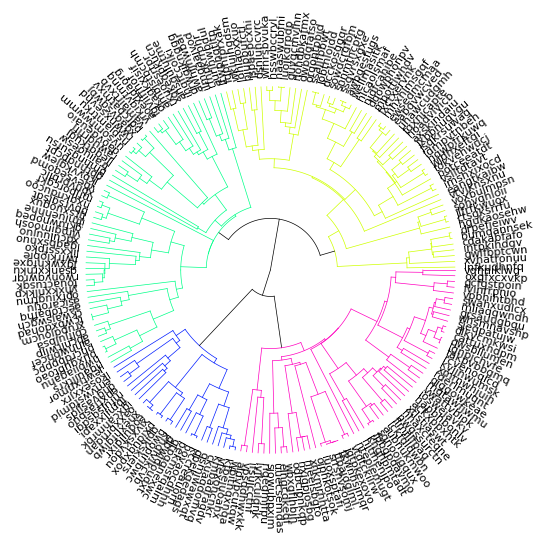
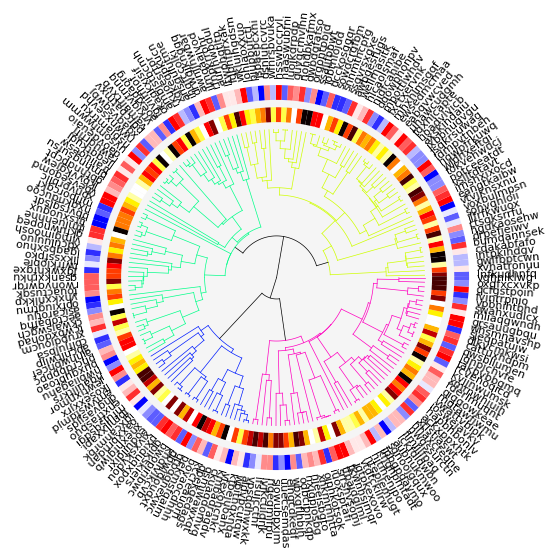
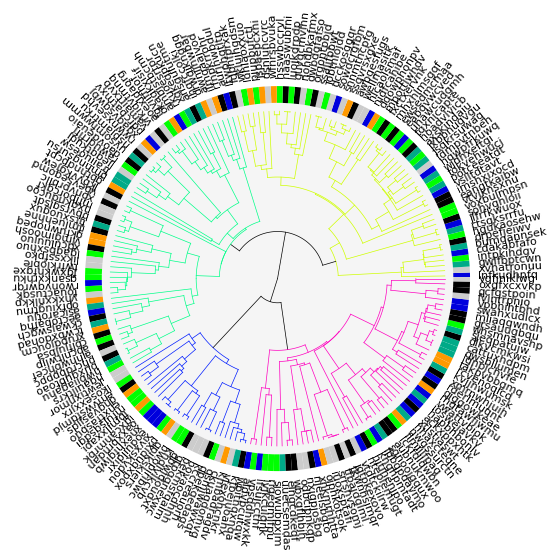
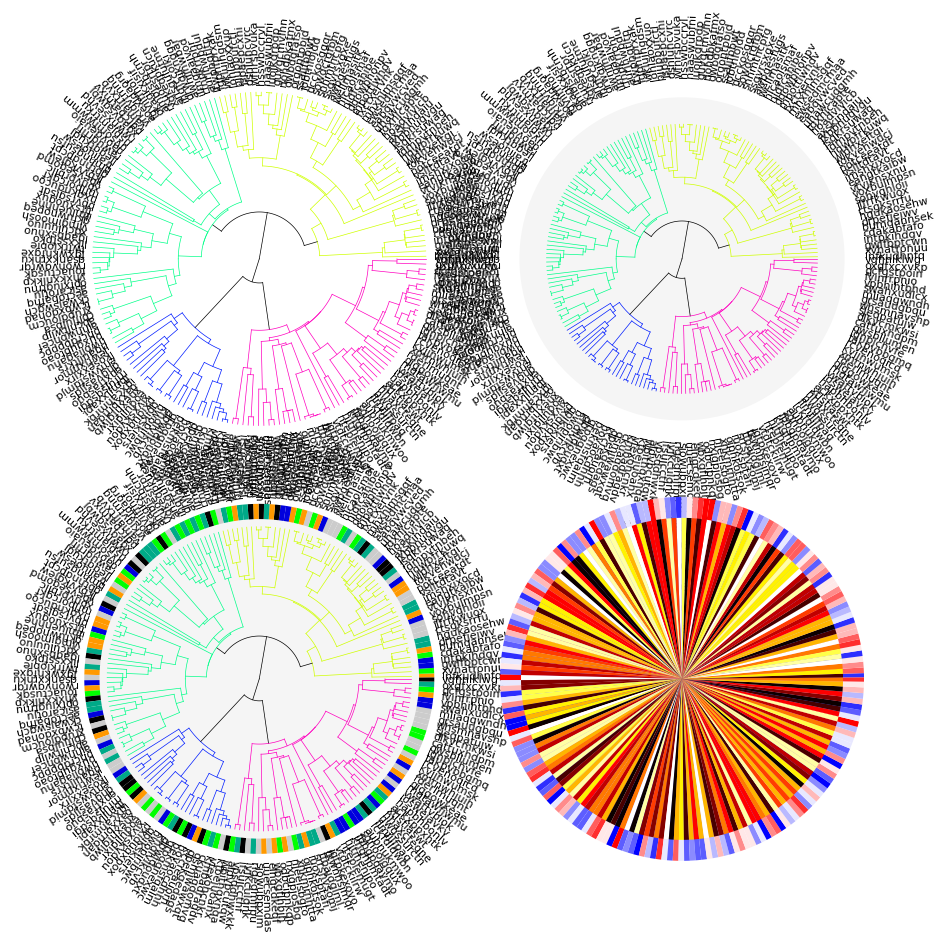

Python code for these plots, in order:
import scipy.cluster.hierarchy as sch
import matplotlib.pyplot as plt
from matplotlib.patches import Circle
import numpy as np
import matplotlib.cm as cm
from matplotlib.axes import Axes
import matplotlib
from matplotlib.lines import Line2D
#import seaborn as sns 
#sns.set_theme()

colormap_list=["nipy_spectral", "terrain","gist_rainbow","CMRmap","coolwarm","gnuplot","gist_stern","brg","rainbow"]

def radialTreee(Z2,fontsize=8,ax:Axes or None=None, pallete="gist_rainbow", addlabels=True,sample_classes=None,colorlabels=None,
         colorlabels_legend=None):
    """
    Drawing a radial dendrogram from a scipy dendrogram output.
    Parameters
    ----------
    Z2 : dictionary
        A dictionary returned by scipy.cluster.hierarchy.dendrogram
    addlabels: bool
        A bool to choose if labels are shown.
    fontsize : float
        A float to specify the font size
    ax : Axes or None:
        the ax where to plot the
    pallete : string
        Matlab colormap name.
    sample_classes : dict
        A dictionary that contains lists of sample subtypes or classes. These classes appear 
        as color labels of each leaf. Colormaps are automatically assigned. Not compatible 
        with options "colorlabels" and "colorlabels_legend".
        e.g., {"color1":["Class1","Class2","Class1","Class3", ....]} 
    colorlabels : dict
        A dictionary to set color labels to leaves. The key is the name of the color label. 
        The value is the list of RGB color codes, each corresponds to the color of a leaf. 
        e.g., {"color1":[[1,0,0,1], ....]}   
    colorlabels_legend : dict
        A nested dictionary to generate the legends of color labels. The key is the name of 
        the color label. The value is a dictionary that has two keys "colors" and "labels". 
        The value of "colors" is the list of RGB color codes, each corresponds to the class of a leaf. 
        e.g., {"color1":{"colors":[[1,0,0,1], ....], "labels":["label1","label2",...]}}   
    
    Returns
    -------
    Raises
    ------
    Notes
    -----
    References
    ----------
    See Also
    --------
    Examples
    --------
    """
    if ax is None:
        ax:Axes = plt.gca()
    linewidth=0.5
    R=1
    width=R*0.1
    space=R*0.05
    if colorlabels != None:
        offset=width*len(colorlabels)/R+space*(len(colorlabels)-1)/R+0.05
        print(offset)
    elif sample_classes != None:
        offset=width*len(sample_classes)/R+space*(len(sample_classes)-1)/R+0.05
        print(offset)
    else:
        offset=0
    
    xmax=np.amax(Z2['icoord'])
    ymax=np.amax(Z2['dcoord'])
    
    ucolors=sorted(set(Z2["color_list"]))
    #cmap = cm.gist_rainbow(np.linspace(0, 1, len(ucolors)))
    cmp=cm.get_cmap(pallete, len(ucolors))
    #print(cmp)
    if type(cmp) == matplotlib.colors.LinearSegmentedColormap:
        cmap = cmp(np.linspace(0, 1, len(ucolors)))
    else:
        cmap=cmp.colors
    
    i=0
    label_coords=[]
    for x, y, c in sorted(zip(Z2['icoord'], Z2['dcoord'],Z2["color_list"])):
    #x, y = Z2['icoord'][0], Z2['dcoord'][0]
        _color=cmap[ucolors.index(c)]
        if c=="C0": #np.abs(_xr1)<0.000000001 and np.abs(_yr1) <0.000000001:
            _color="black"
        
        # transforming original x coordinates into relative circumference positions and y into radius
        # the rightmost leaf is going to [1, 0] 
        r=R*(1-np.array(y)/ymax)
        _x=np.cos(2*np.pi*np.array([x[0],x[2]])/xmax) # transforming original x coordinates into x circumference positions
        _xr0=_x[0]*r[0]
        _xr1=_x[0]*r[1]
        _xr2=_x[1]*r[2]
        _xr3=_x[1]*r[3]
        _y=np.sin(2*np.pi*np.array([x[0],x[2]])/xmax) # transforming original x coordinates into y circumference positions
        _yr0=_y[0]*r[0]
        _yr1=_y[0]*r[1]
        _yr2=_y[1]*r[2]
        _yr3=_y[1]*r[3]
        #plt.scatter([_xr0, _xr1, _xr2, _xr3],[_yr0, _yr1, _yr2,_yr3], c="b")
        
        
        #if y[0]>0 and y[3]>0:
            #_color="black"
        #plotting radial lines
        ax.plot([_xr0, _xr1], [_yr0, _yr1], c=_color,linewidth=linewidth)
        ax.plot([_xr2, _xr3], [_yr2,_yr3], c=_color,linewidth=linewidth)
        
        #plotting circular links between nodes
        if _yr1> 0 and _yr2>0:
            link=np.sqrt(r[1]**2-np.linspace(_xr1, _xr2, 100)**2)
            ax.plot(np.linspace(_xr1, _xr2, 100), link, c=_color,linewidth=linewidth)
        elif _yr1 <0 and _yr2 <0:
            link=-np.sqrt(r[1]**2-np.linspace(_xr1, _xr2, 100)**2)
            
            ax.plot(np.linspace(_xr1, _xr2, 100), link, c=_color,linewidth=linewidth)
        elif _yr1> 0 and _yr2 < 0:
            _r=r[1]
            if _xr1 <0 or _xr2 <0:
                _r=-_r
            link=np.sqrt(r[1]**2-np.linspace(_xr1, _r, 100)**2)
            ax.plot(np.linspace(_xr1, _r, 100), link, c=_color,linewidth=linewidth)
            link=-np.sqrt(r[1]**2-np.linspace(_r, _xr2, 100)**2)
            ax.plot(np.linspace(_r, _xr2, 100), link, c=_color,linewidth=linewidth)
        
        #Calculating the x, y coordinates and rotation angles of labels
        
        if y[0]==0:
            label_coords.append([(1.05+offset)*_xr0, (1.05+offset)*_yr0,360*x[0]/xmax])
            #plt.text(1.05*_xr0, 1.05*_yr0, Z2['ivl'][i],{'va': 'center'},rotation_mode='anchor', rotation=360*x[0]/xmax)
            i+=1
        if y[3]==0:
            label_coords.append([(1.05+offset)*_xr3, (1.05+offset)*_yr3,360*x[2]/xmax])
            #plt.text(1.05*_xr3, 1.05*_yr3, Z2['ivl'][i],{'va': 'center'},rotation_mode='anchor', rotation=360*x[2]/xmax)
            i+=1
    

    if addlabels==True:
        assert len(Z2['ivl'])==len(label_coords), "Internal error, label numbers "+str(len(Z2['ivl'])) +" and "+str(len(label_coords))+" must be equal!" 
        
        #Adding labels
        for (_x, _y,_rot), label in zip(label_coords, Z2['ivl']):
            ax.text(_x, _y, label,{'va': 'center'},rotation_mode='anchor', rotation=_rot,fontsize=fontsize)
    
    
    
    if colorlabels != None:
        assert len(Z2['ivl'])==len(label_coords), "Internal error, label numbers "+str(len(Z2['ivl'])) +" and "+str(len(label_coords))+" must be equal!" 
        
        j=0
        outerrad=R*1.05+width*len(colorlabels)+space*(len(colorlabels)-1)
        print(outerrad)
        #sort_index=np.argsort(Z2['icoord'])
        #print(sort_index)
        intervals=[]
        for i in range(len(label_coords)):
            _xl,_yl,_rotl =label_coords[i-1]
            _x,_y,_rot =label_coords[i]
            if i==len(label_coords)-1:
                _xr,_yr,_rotr =label_coords[0]
            else:
                _xr,_yr,_rotr =label_coords[i+1]
            d=((_xr-_xl)**2+(_yr-_yl)**2)**0.5
            intervals.append(d)
        colorpos=intervals#np.ones([len(label_coords)])
        labelnames=[]
        for labelname, colorlist in colorlabels.items():
            colorlist=np.array(colorlist)[Z2['leaves']]
            outerrad=outerrad-width*j-space*j
            innerrad=outerrad-width
            patches, texts =plt.pie(colorpos, colors=colorlist,
                    radius=outerrad,
                    counterclock=True,
                    startangle=label_coords[0][2]*0.5)
            ax.add_patch(Circle((0,0),innerrad, fc='whitesmoke'))
            labelnames.append(labelname)
            j+=1
        
        if colorlabels_legend!=None:
            for i, labelname in enumerate(labelnames):
                print(colorlabels_legend[labelname]["colors"])
                colorlines=[]
                for c in colorlabels_legend[labelname]["colors"]:
                    colorlines.append(Line2D([0], [0], color=c, lw=4))
                leg=ax.legend(colorlines,
                           colorlabels_legend[labelname]["labels"],
                       bbox_to_anchor=(1.5+0.3*i, 1.0),
                       title=labelname)
                ax.add_artist(leg)   
    elif sample_classes!=None:
        assert len(Z2['ivl'])==len(label_coords), "Internal error, label numbers "+str(len(Z2['ivl'])) +" and "+str(len(label_coords))+" must be equal!" 
        
        j=0
        outerrad=R*1.05+width*len(sample_classes)+space*(len(sample_classes)-1)
        print(outerrad)
        #sort_index=np.argsort(Z2['icoord'])
        #print(sort_index)
        intervals=[]
        for i in range(len(label_coords)):
            _xl,_yl,_rotl =label_coords[i-1]
            _x,_y,_rot =label_coords[i]
            if i==len(label_coords)-1:
                _xr,_yr,_rotr =label_coords[0]
            else:
                _xr,_yr,_rotr =label_coords[i+1]
            d=((_xr-_xl)**2+(_yr-_yl)**2)**0.5
            intervals.append(d)
        colorpos=intervals#np.ones([len(label_coords)])
        labelnames=[]
        colorlabels_legend={}
        for labelname, colorlist in sample_classes.items():
            ucolors=sorted(list(np.unique(colorlist)))
            type_num=len(ucolors)
            _cmp=cm.get_cmap(colormap_list[j], type_num)
            _colorlist=[_cmp(ucolors.index(c)/(type_num-1)) for c in colorlist]
            _colorlist=np.array(_colorlist)[Z2['leaves']]
            outerrad=outerrad-width*j-space*j
            innerrad=outerrad-width
            patches, texts =ax.pie(colorpos, colors=_colorlist,
                    radius=outerrad,
                    counterclock=True,
                    startangle=label_coords[0][2]*0.5)
            ax.add_patch(Circle((0,0),innerrad, fc='whitesmoke'))
            labelnames.append(labelname)
            colorlabels_legend[labelname]={}
            colorlabels_legend[labelname]["colors"]=_cmp(np.linspace(0, 1, type_num))
            colorlabels_legend[labelname]["labels"]=ucolors
            j+=1
        
        if colorlabels_legend!=None:
            for i, labelname in enumerate(labelnames):
                print(colorlabels_legend[labelname]["colors"])
                colorlines=[]
                for c in colorlabels_legend[labelname]["colors"]:
                    colorlines.append(Line2D([0], [0], color=c, lw=4))
                leg=ax.legend(colorlines,
                           colorlabels_legend[labelname]["labels"],
                       bbox_to_anchor=(1.5+0.3*i, 1.0),
                       title=labelname)
                ax.add_artist(leg)
            #break
    ax.spines.right.set_visible(False)
    ax.spines.top.set_visible(False)
    ax.spines.left.set_visible(False)
    ax.spines.bottom.set_visible(False)
    ax.set_xticks([])
    ax.set_yticks([])
    if colorlabels!=None:
        maxr=R*1.05+width*len(colorlabels)+space*(len(colorlabels)-1)
    elif sample_classes !=None:
        maxr=R*1.05+width*len(sample_classes)+space*(len(sample_classes)-1)
    else:
        maxr=R*1.05
    ax.set_xlim(-maxr,maxr)
    ax.set_ylim(-maxr,maxr)
    return ax
    
def plot(Z2,fontsize=8,figsize=None, pallete="gist_rainbow", addlabels=True, show=True,sample_classes=None,colorlabels=None,
         colorlabels_legend=None):
    """
    Drawing a radial dendrogram from a scipy dendrogram output.
    Parameters
    ----------
    Z2 : dictionary
        A dictionary returned by scipy.cluster.hierarchy.dendrogram
    addlabels: bool
        A bool to choose if labels are shown.
    fontsize : float
        A float to specify the font size
    figsize : [x, y] array-like
        1D array-like of floats to specify the figure size
    pallete : string
        Matlab colormap name.
    sample_classes : dict
        A dictionary that contains lists of sample subtypes or classes. These classes appear 
        as color labels of each leaf. Colormaps are automatically assigned. Not compatible 
        with options "colorlabels" and "colorlabels_legend".
        e.g., {"color1":["Class1","Class2","Class1","Class3", ....]} 
    colorlabels : dict
        A dictionary to set color labels to leaves. The key is the name of the color label. 
        The value is the list of RGB color codes, each corresponds to the color of a leaf. 
        e.g., {"color1":[[1,0,0,1], ....]}   
    colorlabels_legend : dict
        A nested dictionary to generate the legends of color labels. The key is the name of 
        the color label. The value is a dictionary that has two keys "colors" and "labels". 
        The value of "colors" is the list of RGB color codes, each corresponds to the class of a leaf. 
        e.g., {"color1":{"colors":[[1,0,0,1], ....], "labels":["label1","label2",...]}}   
    
    Returns
    -------
    Raises
    ------
    Notes
    -----
    References
    ----------
    See Also
    --------
    Examples
    --------
    """
    
    plt.rcParams['font.family']= 'sans-serif'
    plt.rcParams['font.sans-serif'] = ['Arial']
    plt.rcParams['svg.fonttype'] = 'none'
    
    if figsize==None and colorlabels != None:
        figsize=[10,5]
    elif figsize==None and sample_classes != None:
        figsize=[10,5]
    elif figsize==None :
        figsize=[5,5]
    fig, ax=plt.subplots(figsize=figsize)
    ax = radialTreee(Z2,fontsize=fontsize,ax=ax, pallete=pallete, addlabels=addlabels,sample_classes=sample_classes,colorlabels=colorlabels,
         colorlabels_legend=colorlabels_legend)

    if show==True:
        fig.show()
    else:
        return ax
    

def mat_plot(mat):
    #Take a matrix data instead of a dendrogram data, calculate dendrogram and draw a circular dendrogram
    pass 

def pandas_plot(df):
    
    pass


def _test_1(Z2):
    #optionally leaves can be labeled by colors
    type_num=12
    _cmp=cm.get_cmap("bwr", type_num)
    _cmp2=cm.get_cmap("hot", type_num)
    colors_dict={"example_color":_cmp(np.random.rand(numleaf)),
                    "example_color2":_cmp2(np.random.rand(numleaf))}
    colors_legends={"example_color":{"colors":_cmp(np.linspace(0, 1, type_num)),
                                        "labels": ["ex1_"+str(i+1) for i in range(type_num)]},
                    "example_color2":{"colors":_cmp2(np.linspace(0, 1, type_num)),
                                        "labels": ["ex2_"+str(i+1) for i in range(type_num)]}}
    #fig = pylab.figure(figsize=(8,8))
    
    # Compute and plot the dendrogram.
    #ax2 = fig.add_axes([0.3,0.71,0.6,0.2])
    
    fig, ax = plt.subplots(figsize=(10,5))
    #plot(Z2, colorlabels=colors_dict,colorlabels_legend=colors_legends,show=True)
    radialTreee(Z2,ax=ax,  colorlabels=colors_dict,colorlabels_legend=colors_legends)
    fig.show()

def _test_2(Z2):
    type_num=6
    type_list=["ex"+str(i) for i in range(type_num)]
    sample_classes={"example_color": [np.random.choice(type_list) for i in range(numleaf)]}
    fig, ax = plt.subplots(figsize=(10,5))
    radialTreee(Z2,ax=ax, sample_classes=sample_classes)
    fig.show()
    #plot(Z2, sample_classes=sample_classes,show=True)

def _test_3(Z2):
    fig, ax = plt.subplots(2,2, figsize=(10,10))
    ax = ax.flatten()
    #no arguments
    radialTreee(Z2,ax=ax[0])
    ax[0].set_aspect(1)

    type_num=12
    _cmp=cm.get_cmap("bwr", type_num)
    _cmp2=cm.get_cmap("hot", type_num)
    colors_dict={"example_color":_cmp(np.random.rand(numleaf)),
                    "example_color2":_cmp2(np.random.rand(numleaf))}
    colors_legends={"example_color":{"colors":_cmp(np.linspace(0, 1, type_num)),
                                        "labels": ["ex1_"+str(i+1) for i in range(type_num)]},
                    "example_color2":{"colors":_cmp2(np.linspace(0, 1, type_num)),
                                        "labels": ["ex2_"+str(i+1) for i in range(type_num)]}}
    #fig = pylab.figure(figsize=(8,8))
    
    # Compute and plot the dendrogram.
    #ax2 = fig.add_axes([0.3,0.71,0.6,0.2])
    
    #like in test_1
    radialTreee(Z2,ax=ax[1], colorlabels=colors_dict,colorlabels_legend=colors_legends)


    type_num=6
    type_list=["ex"+str(i) for i in range(type_num)]
    sample_classes={"example_color": [np.random.choice(type_list) for i in range(numleaf)]}
    radialTreee(Z2,ax=ax[2], sample_classes=sample_classes)
    fig.show()

if __name__=="__main__":
    # Generate random features and distance matrix.
    test=[0,1,2,3]
    np.random.seed(1)
    numleaf=200
    _alphabets=[chr(i) for i in range(97, 97+24)]
    labels=sorted(["".join(list(np.random.choice(_alphabets, 10))) for i in range(numleaf)])
    x = np.random.rand(numleaf)
    D = np.zeros([numleaf,numleaf])
    for i in range(numleaf):
        for j in range(numleaf):
            D[i,j] = abs(x[i] - x[j])
    Y = sch.linkage(D, method='single')
    Z2 = sch.dendrogram(Y,labels=labels,no_plot=True)
    if 0 in test:
        plot(Z2,show=True)

    if 1 in test:
        _test_1(Z2)
        
    if 2 in test:
        _test_2(Z2) 

    if 3 in test:
        _test_3(Z2)
    
    plt.show()
    